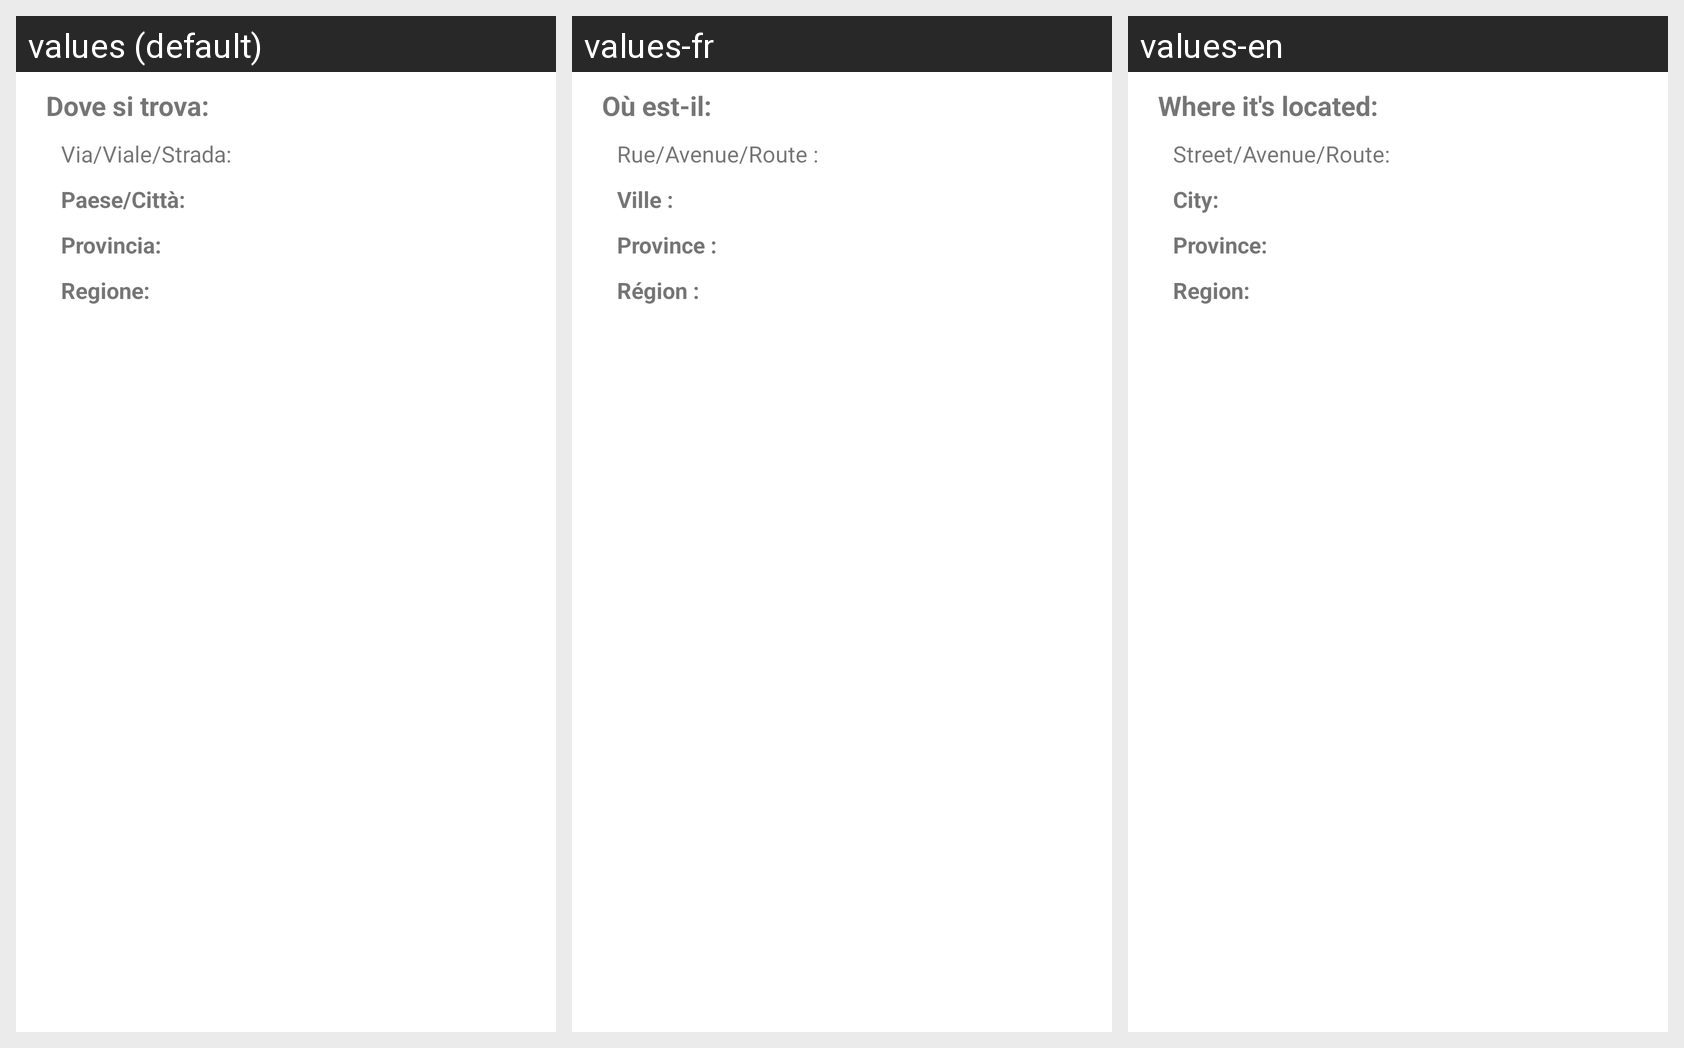

Here is an Android app screen in its default locale and in the app's own translations. Write out the translated-string differences for the strings that appear on this screen.
Android screen res/layout/fragment_where.xml rendered under 3 locales, left to right: values (default), values-fr, values-en. Device: Nexus 5 (rendered at 1080×1920; each locale shown at half size, 540×960, under a caption strip naming it); theme Theme.MyApplication.
Strings drawn on this screen, with the default value and each locale's value (text and hints the layout hard-codes, and strings that could not be matched under every locale, appear in the picture but are not listed):

dove_si_trova
  values: Dove si trova:
  values-fr: Où est-il:
  values-en: Where it's located:

street_placeholder
  values: Via/Viale/Strada:
  values-fr: Rue/Avenue/Route :
  values-en: Street/Avenue/Route:

city_placeholder
  values: Paese/Città:
  values-fr: Ville :
  values-en: City:

provincia_placeholder
  values: Provincia:
  values-fr: Province :
  values-en: Province:

regione_placeholder
  values: Regione:
  values-fr: Région :
  values-en: Region:
